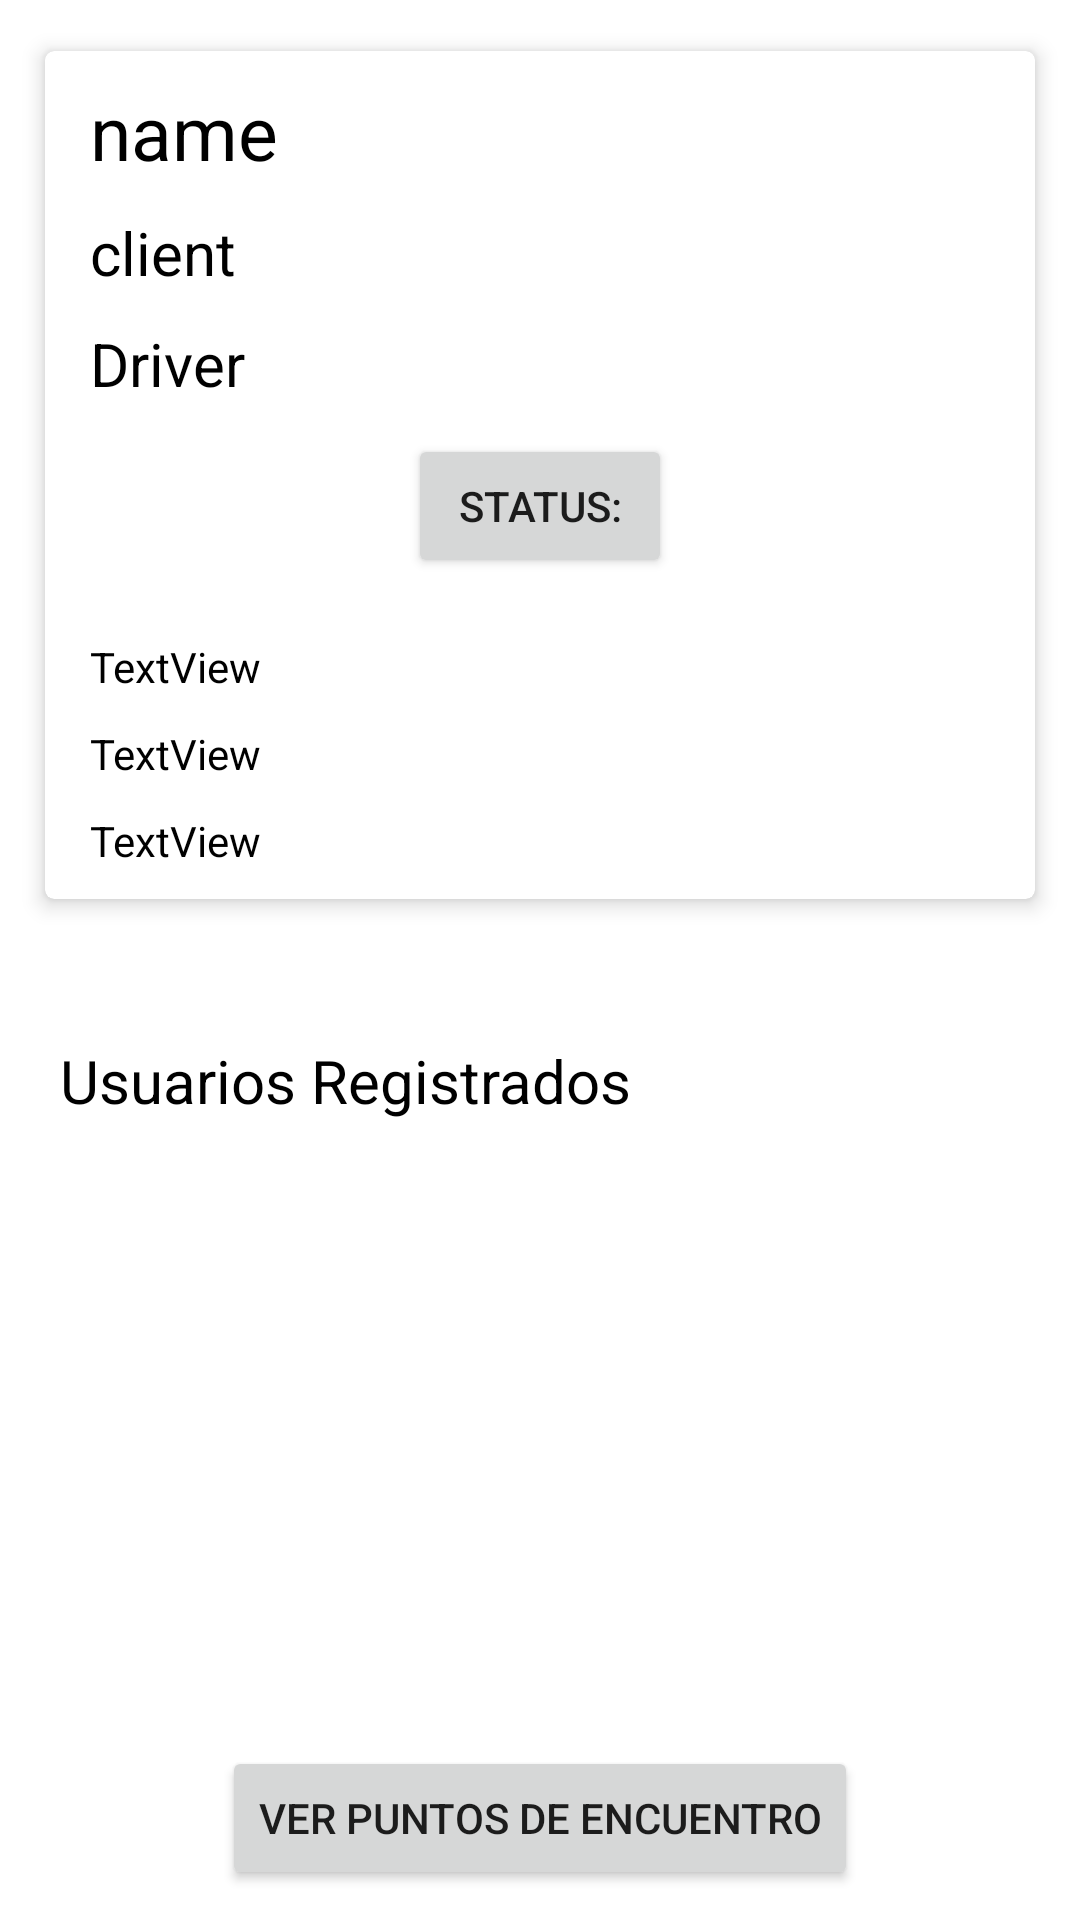

Reconstruct the res/layout file that produces this screen, plus the resources it refers to.
<!-- AndroidManifest.xml: application theme Theme.TalentPowerAndroid -->
<!-- res/layout/fragment_route_details.xml -->
<?xml version="1.0" encoding="utf-8"?>
<RelativeLayout xmlns:android="http://schemas.android.com/apk/res/android"
    xmlns:card_view="http://schemas.android.com/apk/res-auto"
    xmlns:tools="http://schemas.android.com/tools"
    android:layout_width="match_parent"
    android:layout_height="match_parent"
    tools:context=".UI.Employess.home.RouteDetailsFragment">

    <androidx.cardview.widget.CardView
        android:id="@+id/card_view"
        android:layout_gravity="center"
        android:layout_width="match_parent"
        android:layout_height="wrap_content"
        android:layout_margin="10dp"
        card_view:cardUseCompatPadding="true"
        card_view:cardElevation="4dp"
        card_view:cardCornerRadius="3dp">

        <LinearLayout
            android:layout_width="match_parent"
            android:layout_height="wrap_content"
            android:layout_marginTop="10sp"
            android:layout_marginBottom="10sp"
            android:gravity="center"
            android:orientation="vertical">

            <TextView
                android:id="@+id/txtNameRouteDetails"
                android:layout_width="match_parent"
                android:layout_marginStart="15dp"
                android:layout_marginEnd="15dp"
                android:layout_height="wrap_content"
                android:text="name"
                android:textColor="@color/black"
                android:textSize="25sp" />

            <TextView
                android:id="@+id/txtClientRouteDetails"
                android:layout_width="match_parent"
                android:layout_height="wrap_content"
                android:layout_marginStart="15dp"
                android:layout_marginEnd="15dp"
                android:layout_marginTop="10sp"
                android:text="client"
                android:textColor="@color/black"
                android:textSize="20sp" />

            <TextView
                android:id="@+id/txtDriverRouteDetails"
                android:layout_width="match_parent"
                android:layout_height="wrap_content"
                android:layout_marginStart="15dp"
                android:layout_marginEnd="15dp"

                android:layout_marginTop="10sp"
                android:text="Driver"
                android:textColor="@color/black"
                android:textSize="20sp" />

            <Button
                android:id="@+id/btnSeeRouteStatus"
                android:layout_width="wrap_content"
                android:layout_marginTop="10dp"
                android:layout_marginBottom="10dp"
                android:layout_height="wrap_content"
                android:text="Status:" />

            <TextView
                android:id="@+id/txtRequ"
                android:layout_width="match_parent"
                android:layout_height="wrap_content"
                android:layout_marginStart="10dp"
                android:layout_marginTop="10dp"
                android:text="TextView"
                android:textColor="@color/black" />

            <TextView
                android:id="@+id/txtRecl"
                android:layout_width="match_parent"
                android:layout_height="wrap_content"
                android:layout_marginStart="10dp"
                android:layout_marginTop="10dp"
                android:text="TextView"
                android:textColor="@color/black" />

            <TextView
                android:id="@+id/txtReal"
                android:layout_width="match_parent"
                android:layout_height="wrap_content"
                android:layout_marginStart="10dp"
                android:layout_marginTop="10dp"
                android:text="TextView"
                android:textColor="@color/black" />
        </LinearLayout>
    </androidx.cardview.widget.CardView>

    <TextView
        android:id="@+id/textView22"
        android:layout_width="wrap_content"
        android:layout_marginTop="30dp"
        android:layout_marginStart="20dp"
        android:textColor="@color/black"
        android:textSize="20dp"
        android:layout_below="@+id/card_view"
        android:layout_height="wrap_content"
        android:text="Usuarios Registrados" />

    <ImageView
        android:id="@+id/btnAddWorker"
        android:layout_width="50dp"
        android:layout_height="50dp"
        android:layout_below="@id/card_view"
        android:layout_marginTop="30dp"
        android:layout_marginEnd="20dp"
        android:layout_toStartOf="@id/btnClearList"
        android:src="@drawable/ic_add_user_24"/>
    <ImageView
        android:id="@+id/btnClearList"
        android:layout_width="50dp"
        android:layout_height="50dp"
        android:layout_below="@id/card_view"
        android:layout_alignParentEnd="true"
        android:layout_marginTop="30dp"
        android:layout_marginEnd="20dp"
        android:src="@drawable/ic_clear_list_24"/>

    <androidx.recyclerview.widget.RecyclerView
        android:id="@+id/rvWorkers"
        android:layout_below="@+id/btnAddWorker"
        android:layout_width="match_parent"
        android:layout_above="@+id/btnManageMapRoute"
        android:layout_marginBottom="10dp"
        android:layout_height="match_parent" >

    </androidx.recyclerview.widget.RecyclerView>

    <Button
        android:id="@+id/btnManageMapRoute"
        android:layout_width="wrap_content"
        android:layout_height="wrap_content"
        android:layout_alignParentBottom="true"
        android:layout_centerInParent="true"
        android:layout_gravity="center"
        android:layout_marginBottom="10dp"
        android:text="@string/btn_ver_paradas" />

</RelativeLayout>
<!-- resources referenced by this layout -->
<resources>
  <string name="btn_ver_paradas">Ver puntos de encuentro</string>
  <style name="Theme.TalentPowerAndroid" parent="Theme.MaterialComponents.DayNight.NoActionBar">
          
          <item name="colorPrimary">@color/purple_500</item>
          <item name="colorPrimaryVariant">@color/purple_700</item>
          <item name="colorOnPrimary">@color/white</item>
          
          <item name="colorSecondary">@color/teal_200</item>
          <item name="colorSecondaryVariant">@color/teal_700</item>
          <item name="colorOnSecondary">@color/black</item>
          
          <item name="android:statusBarColor">?attr/colorPrimaryVariant</item>
          
  
  
  
      </style>
  <!-- not gathered from this repository: default colours our renderer supplied (Android Studio template values) -->
  <color name="purple_500">#FF6200EE</color>
  <color name="purple_700">#FF3700B3</color>
  <color name="teal_200">#FF03DAC5</color>
  <color name="teal_700">#FF018786</color>
  <color name="black">#FF000000</color>
  <color name="white">#FFFFFFFF</color>
</resources>
